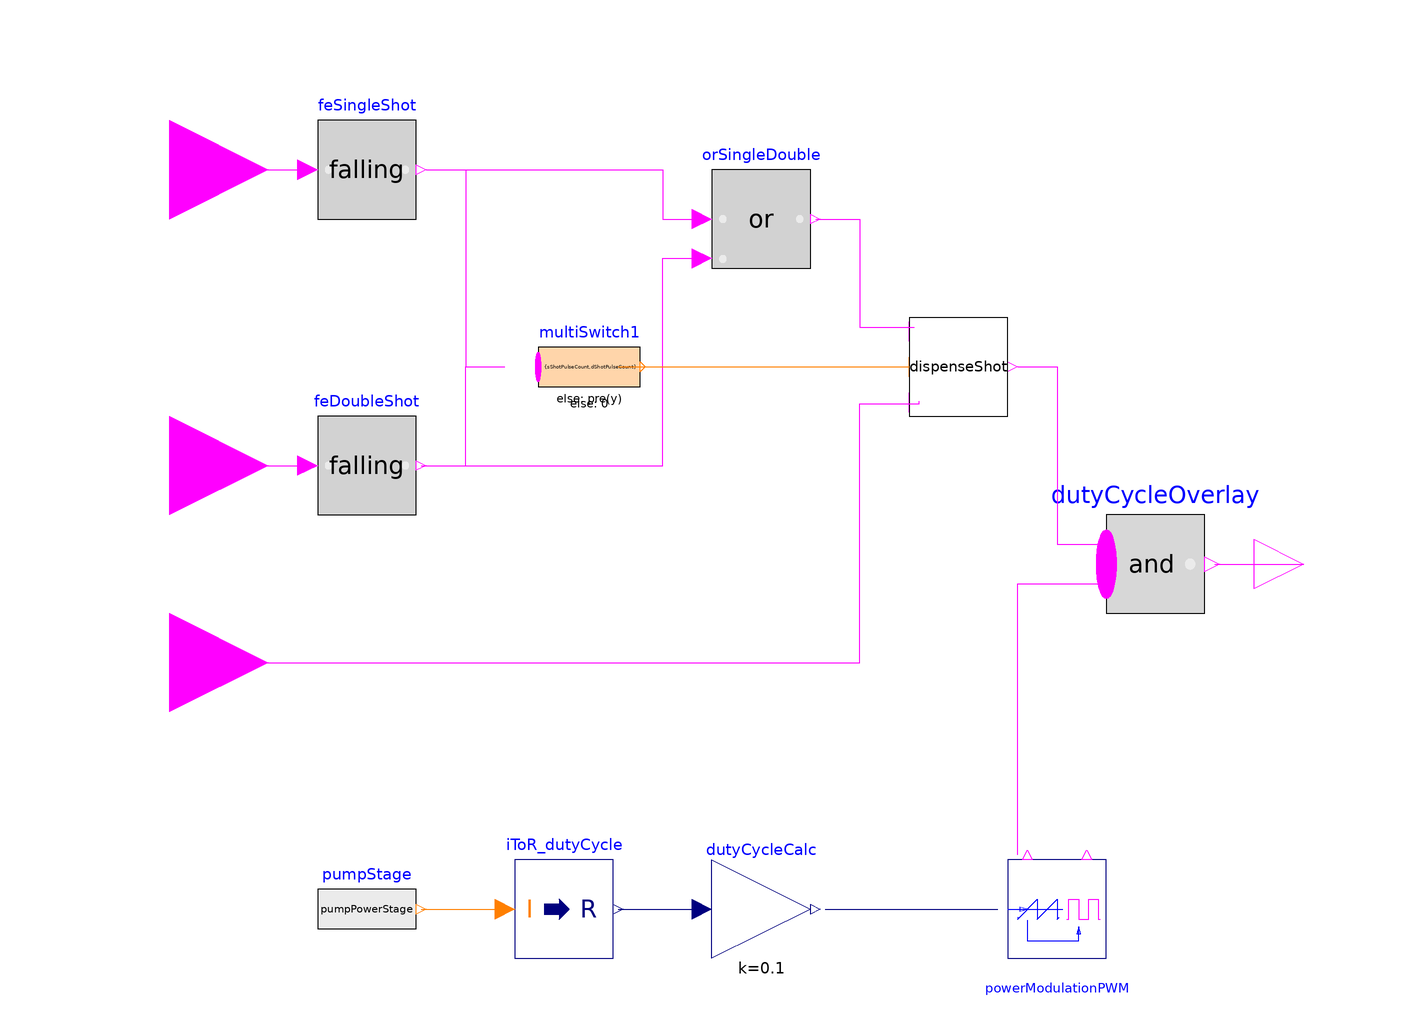

The Modelica model whose source follows is shown above as a component diagram (icons at their Placement, wires along their Line points).

model SW_VolumeCtrl
    parameter Real singleShotVolume, doubleShotVolume;
    parameter Real volumeFlowPerPulse;
    parameter Integer pumpPowerStage;
    Modelica.Blocks.Interfaces.BooleanInput u_Pulse annotation(
      Placement(visible = true, transformation(origin = {-120, -20}, extent = {{-20, -20}, {20, 20}}, rotation = 0), iconTransformation(origin = {-80, -64}, extent = {{-20, -20}, {20, 20}}, rotation = 0)));
    Modelica.Blocks.Interfaces.BooleanOutput y_SSR annotation(
      Placement(visible = true, transformation(origin = {110, 0}, extent = {{-10, -10}, {10, 10}}, rotation = 0), iconTransformation(origin = {110, 0}, extent = {{-10, -10}, {10, 10}}, rotation = 0)));
    Modelica.Blocks.Interfaces.BooleanInput u_SingleShot annotation(
      Placement(visible = true, transformation(origin = {-120, 80}, extent = {{-20, -20}, {20, 20}}, rotation = 0), iconTransformation(origin = {-80, 64}, extent = {{-20, -20}, {20, 20}}, rotation = 0)));
    Modelica.Blocks.Interfaces.BooleanInput u_DoubleShot annotation(
      Placement(visible = true, transformation(origin = {-120, 20}, extent = {{-20, -20}, {20, 20}}, rotation = 0), iconTransformation(origin = {-80, 0}, extent = {{-20, -20}, {20, 20}}, rotation = 0)));
    Modelica.Blocks.MathInteger.MultiSwitch multiSwitch1(expr = {sShotPulseCount, dShotPulseCount}, nu = 2, use_pre_as_default = true) annotation(
      Placement(visible = true, transformation(origin = {-40.0778, 40}, extent = {{-5.18231, -10}, {15.5469, 10}}, rotation = 0)));
    MyGaggia.Utilities.DispenseShot dispenseShot annotation(
      Placement(visible = true, transformation(origin = {40, 40}, extent = {{-10, -10}, {10, 10}}, rotation = 0)));
    Modelica.Blocks.Logical.FallingEdge feSingleShot annotation(
      Placement(visible = true, transformation(origin = {-80, 80}, extent = {{-10, -10}, {10, 10}}, rotation = 0)));
    Modelica.Blocks.Logical.FallingEdge feDoubleShot annotation(
      Placement(visible = true, transformation(origin = {-80, 20}, extent = {{-10, -10}, {10, 10}}, rotation = 0)));
    Modelica.Blocks.Logical.Or orSingleDouble annotation(
      Placement(visible = true, transformation(origin = {0, 70}, extent = {{-10, -10}, {10, 10}}, rotation = 0)));
    Modelica.Electrical.PowerConverters.DCDC.Control.SignalPWM powerModulationPWM(f = 5, useConstantDutyCycle = false) annotation(
      Placement(visible = true, transformation(origin = {60, -70}, extent = {{-10, -10}, {10, 10}}, rotation = 0)));
    Modelica.Blocks.Sources.IntegerExpression pumpStage(y = pumpPowerStage) annotation(
      Placement(visible = true, transformation(origin = {-80, -70}, extent = {{-10, -10}, {10, 10}}, rotation = 0)));
    Modelica.Blocks.Math.Gain dutyCycleCalc(k = 0.1) annotation(
      Placement(visible = true, transformation(origin = {0, -70}, extent = {{-10, -10}, {10, 10}}, rotation = 0)));
    Modelica.Blocks.MathBoolean.And dutyCycleOverlay(nu = 2) annotation(
      Placement(visible = true, transformation(origin = {80, 0}, extent = {{-10, -10}, {10, 10}}, rotation = 0)));
    Modelica.Blocks.Math.IntegerToReal iToR_dutyCycle annotation(
      Placement(visible = true, transformation(origin = {-40, -70}, extent = {{-10, -10}, {10, 10}}, rotation = 0)));
  protected
    Integer sShotPulseCount = integer(singleShotVolume / volumeFlowPerPulse);
    Integer dShotPulseCount = integer(doubleShotVolume / volumeFlowPerPulse);
  equation
    connect(iToR_dutyCycle.y, dutyCycleCalc.u) annotation(
      Line(points = {{-29, -70}, {-10, -70}}, color = {0, 0, 127}));
    connect(dutyCycleCalc.y, powerModulationPWM.dutyCycle) annotation(
      Line(points = {{13, -70}, {48, -70}}, color = {0, 0, 127}));
    connect(pumpStage.y, iToR_dutyCycle.u) annotation(
      Line(points = {{-69, -70}, {-50, -70}}, color = {255, 127, 0}));
    connect(powerModulationPWM.fire, dutyCycleOverlay.u[2]) annotation(
      Line(points = {{52, -59}, {52, -4}, {70, -4}, {70, 0}}, color = {255, 0, 255}));
    connect(dutyCycleOverlay.y, y_SSR) annotation(
      Line(points = {{92, 0}, {102, 0}, {102, 0}, {110, 0}}, color = {255, 0, 255}));
    connect(dispenseShot.y, dutyCycleOverlay.u[1]) annotation(
      Line(points = {{52, 40}, {60, 40}, {60, 4}, {70, 4}, {70, 0}}, color = {255, 0, 255}));
    connect(feDoubleShot.y, orSingleDouble.u2) annotation(
      Line(points = {{-69, 20}, {-20, 20}, {-20, 62}, {-12, 62}}, color = {255, 0, 255}));
    connect(feSingleShot.y, orSingleDouble.u1) annotation(
      Line(points = {{-68, 80}, {-20, 80}, {-20, 70}, {-12, 70}}, color = {255, 0, 255}));
    connect(orSingleDouble.y, dispenseShot.u_ShotRequest) annotation(
      Line(points = {{11, 70}, {20, 70}, {20, 48}, {31, 48}}, color = {255, 0, 255}));
    connect(u_Pulse, dispenseShot.u_FlowMeterInput) annotation(
      Line(points = {{-120, -20}, {20, -20}, {20, 32.5}, {32, 32.5}, {32, 33}}, color = {255, 0, 255}));
    connect(multiSwitch1.y, dispenseShot.u_TargetVolume) annotation(
      Line(points = {{-29, 40}, {30, 40}}, color = {255, 127, 0}));
    connect(feDoubleShot.y, multiSwitch1.u[2]) annotation(
      Line(points = {{-69, 20}, {-60, 20}, {-60, 40}, {-52, 40}}, color = {255, 0, 255}));
    connect(feSingleShot.y, multiSwitch1.u[1]) annotation(
      Line(points = {{-68, 80}, {-60, 80}, {-60, 40}, {-52, 40}}, color = {255, 0, 255}));
    connect(u_DoubleShot, feDoubleShot.u) annotation(
      Line(points = {{-120, 20}, {-94, 20}, {-94, 20}, {-92, 20}}, color = {255, 0, 255}));
    connect(u_SingleShot, feSingleShot.u) annotation(
      Line(points = {{-120, 80}, {-92, 80}, {-92, 80}, {-92, 80}}, color = {255, 0, 255}));
    annotation(
      Icon(coordinateSystem(grid = {2, 8})));
  end SW_VolumeCtrl;